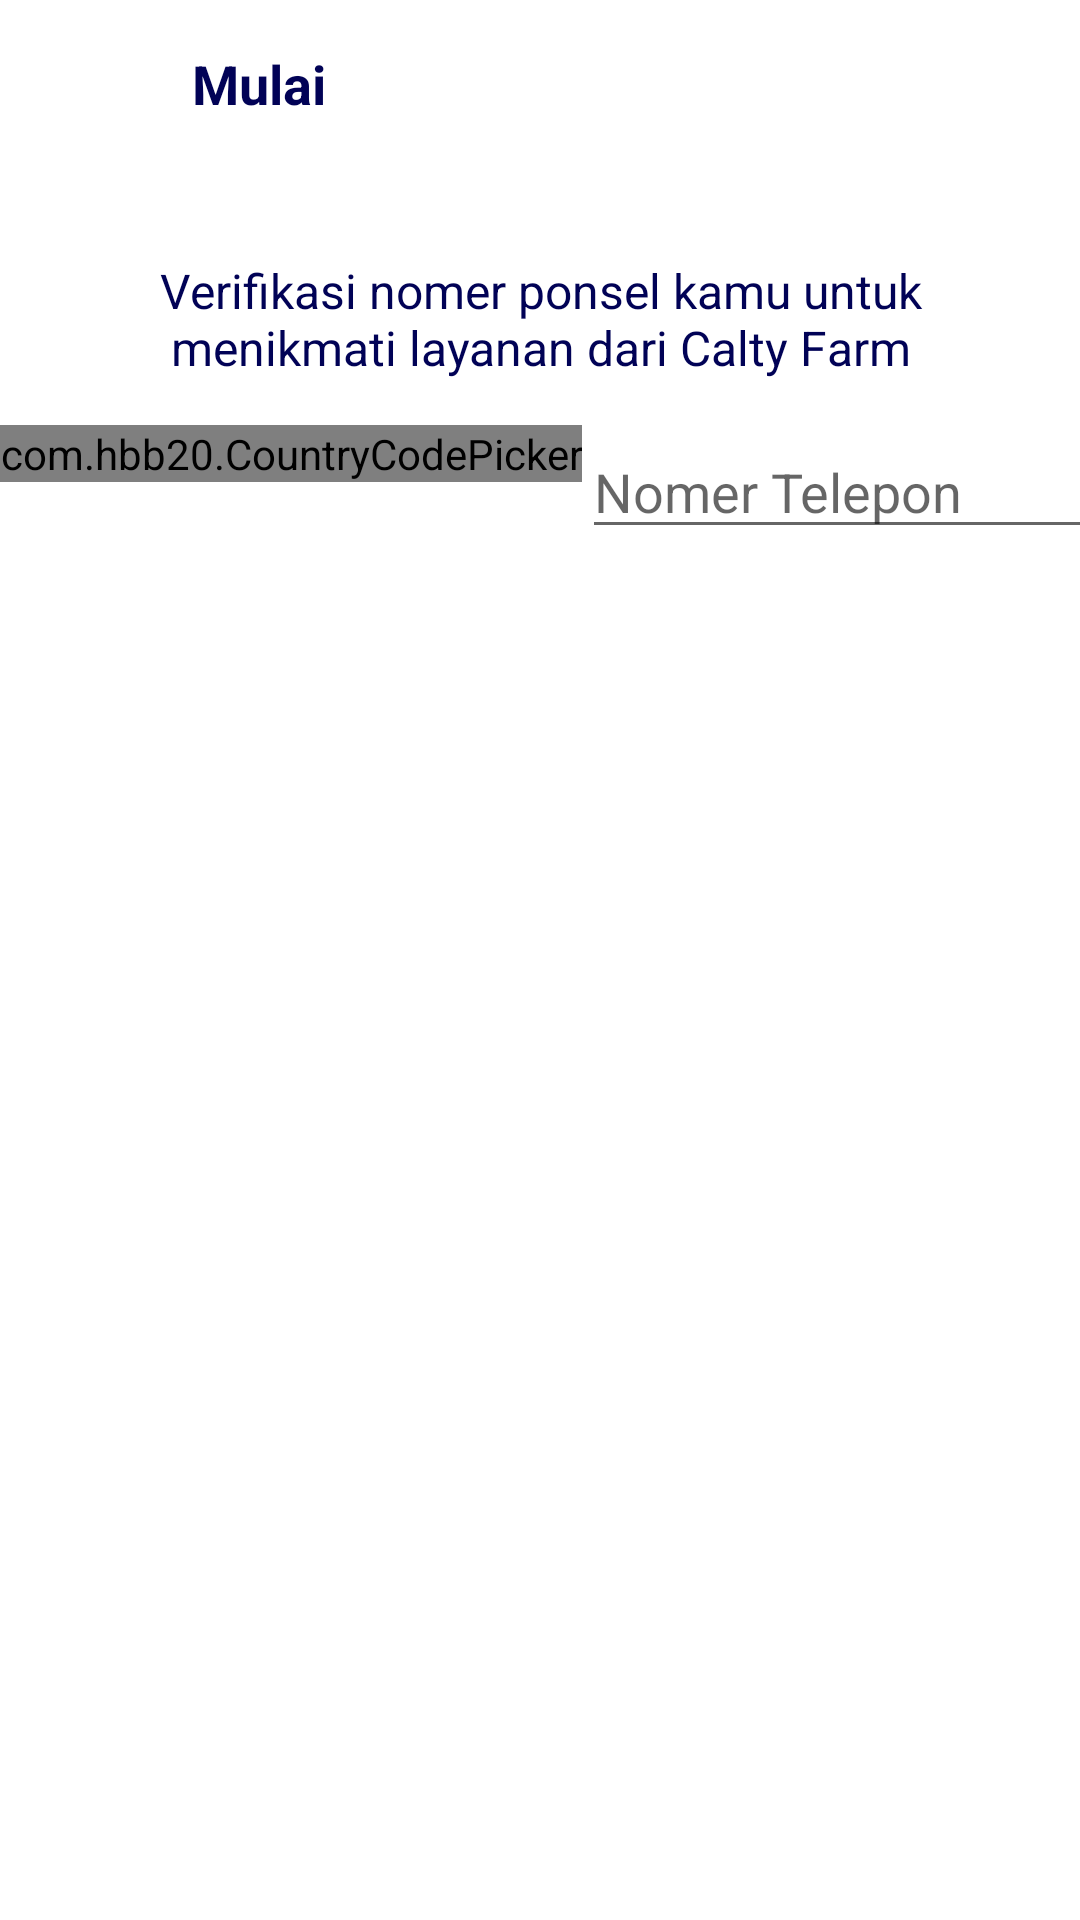

Layout XML and referenced resources for this Android screen:
<!-- AndroidManifest.xml: application theme AppTheme -->
<!-- res/layout/activity_auth.xml -->
<?xml version="1.0" encoding="utf-8"?>
<androidx.constraintlayout.widget.ConstraintLayout
        xmlns:android="http://schemas.android.com/apk/res/android"
        xmlns:tools="http://schemas.android.com/tools"
        android:layout_width="match_parent"
        android:layout_height="match_parent"
        xmlns:app="http://schemas.android.com/apk/res-auto"
        tools:context=".ui.AuthActivity"
        android:background="@color/backgroundColor">

    <androidx.appcompat.widget.Toolbar
            android:id="@+id/toolbar_auth"
            android:layout_width="match_parent"
            android:layout_height="wrap_content">

        <LinearLayout
                android:layout_width="match_parent"
                android:layout_height="wrap_content"
                android:orientation="horizontal"
                android:gravity="center_vertical">

            <ImageView
                    android:id="@+id/iv_back_arrow"
                    android:layout_width="28dp"
                    android:layout_height="28dp"
                    android:src="@drawable/ic_keyboard_arrow_left_black_24dp"
                    android:tint="@color/colorPrimaryDark"/>
            <TextView
                    android:layout_width="wrap_content"
                    android:layout_height="wrap_content"
                    android:text="@string/mulai"
                    android:textColor="@color/colorPrimaryDark"
                    android:textSize="18sp"
                    android:layout_marginStart="20dp"
                    android:textStyle="bold"/>
        </LinearLayout>
    </androidx.appcompat.widget.Toolbar>

    <TextView
            android:id="@+id/tv_burner_auth"
            android:layout_width="0dp"
            app:layout_constraintTop_toBottomOf="@id/toolbar_auth"
            android:layout_height="wrap_content"
            app:layout_constraintEnd_toEndOf="parent"
            app:layout_constraintStart_toStartOf="parent"
            android:layout_marginTop="30dp"
            android:layout_marginStart="50dp"
            android:layout_marginEnd="50dp"
            android:textColor="@color/colorPrimaryDark"
            android:textSize="16sp"
            android:textAlignment="center"
            android:text="@string/auth_text"/>

    <LinearLayout
            android:layout_width="wrap_content"
            android:layout_height="wrap_content"
            android:orientation="horizontal"
            app:layout_constraintTop_toBottomOf="@id/tv_burner_auth"
            android:layout_marginTop="15dp"
            app:layout_constraintEnd_toEndOf="parent"
            android:layout_marginEnd="8dp"
            app:layout_constraintStart_toStartOf="parent"
            android:layout_marginStart="8dp">
        <com.hbb20.CountryCodePicker
                android:id="@+id/ccp"
                android:layout_width="wrap_content"
                android:layout_height="wrap_content"
                app:ccp_defaultPhoneCode="62"
                android:gravity="center"/>
        <EditText
                android:id="@+id/et_phone"
                android:layout_width="200dp"
                android:layout_height="wrap_content"
                android:autofillHints="tel"
                tools:targetApi="o"
                android:inputType="phone"
                android:hint="@string/nomer_telepon"/>
    </LinearLayout>
</androidx.constraintlayout.widget.ConstraintLayout>
<!-- resources referenced by this layout -->
<resources>
  <color name="backgroundColor">#ffffff</color>
  <color name="colorPrimaryDark">#010256</color>
  <string name="auth_text">Verifikasi nomer ponsel kamu untuk menikmati layanan dari Calty Farm</string>
  <string name="mulai">Mulai</string>
  <string name="nomer_telepon">Nomer Telepon</string>
  <style name="AppTheme" parent="Theme.AppCompat.Light.NoActionBar">
          
          <item name="colorPrimary">@color/colorPrimary</item>
          <item name="colorPrimaryDark">@color/colorPrimaryDark</item>
          <item name="colorAccent">@color/colorAccent</item>
      </style>
  <color name="colorPrimary">#111366</color>
  <color name="colorAccent">#D81B60</color>
</resources>
